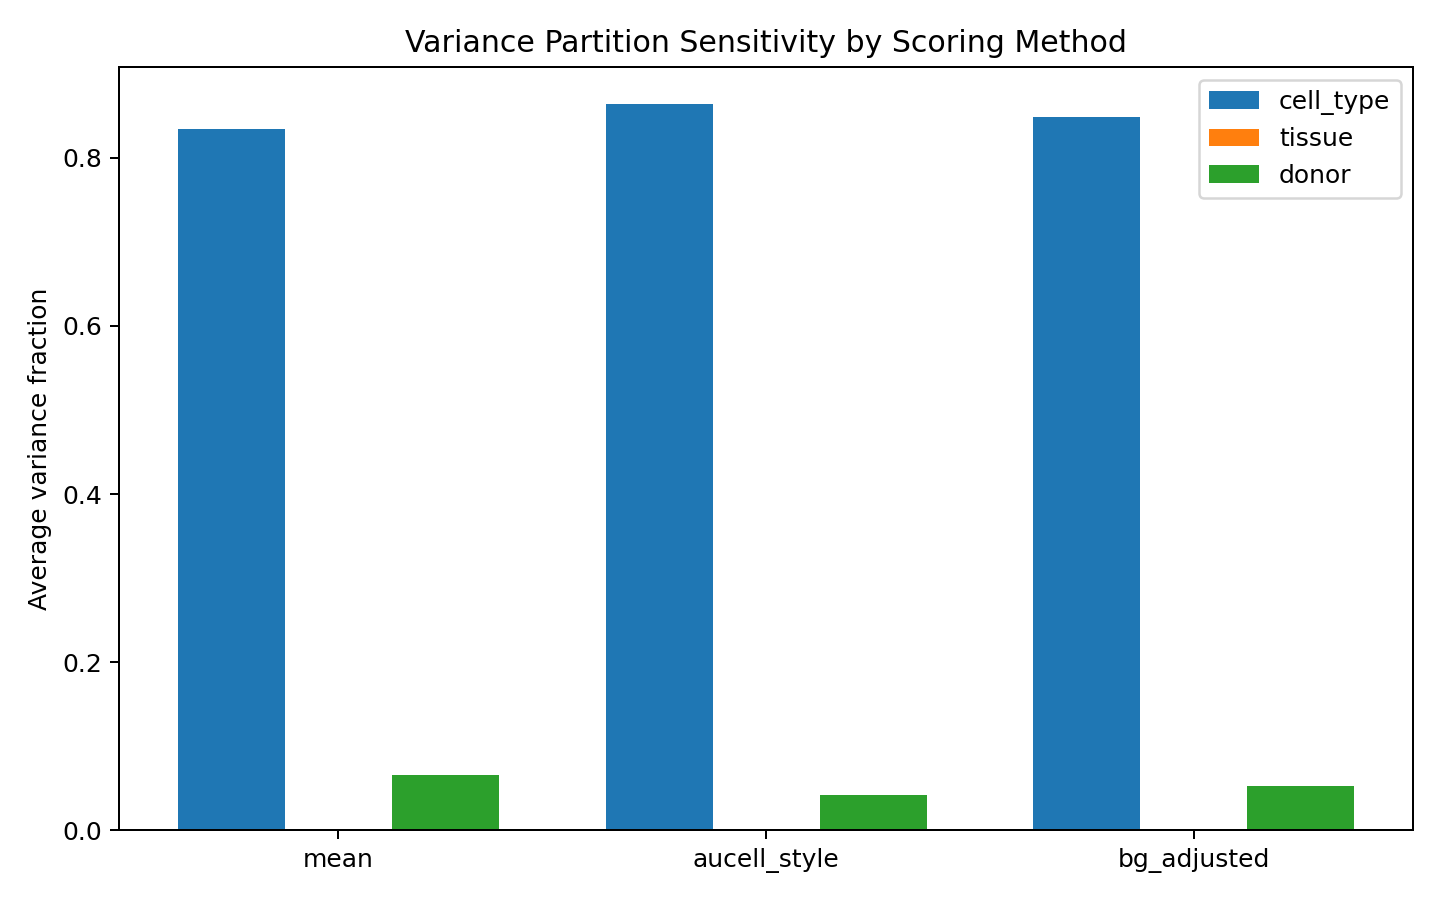

The file beside this chart, header and first rows:
method, avg_frac_cell_type, avg_frac_tissue_general, avg_frac_donor_id
mean, 0.8347, 0.0, 0.06499
aucell_style, 0.8648, 0.0, 0.04166
bg_adjusted, 0.8483, 0.0, 0.05199
